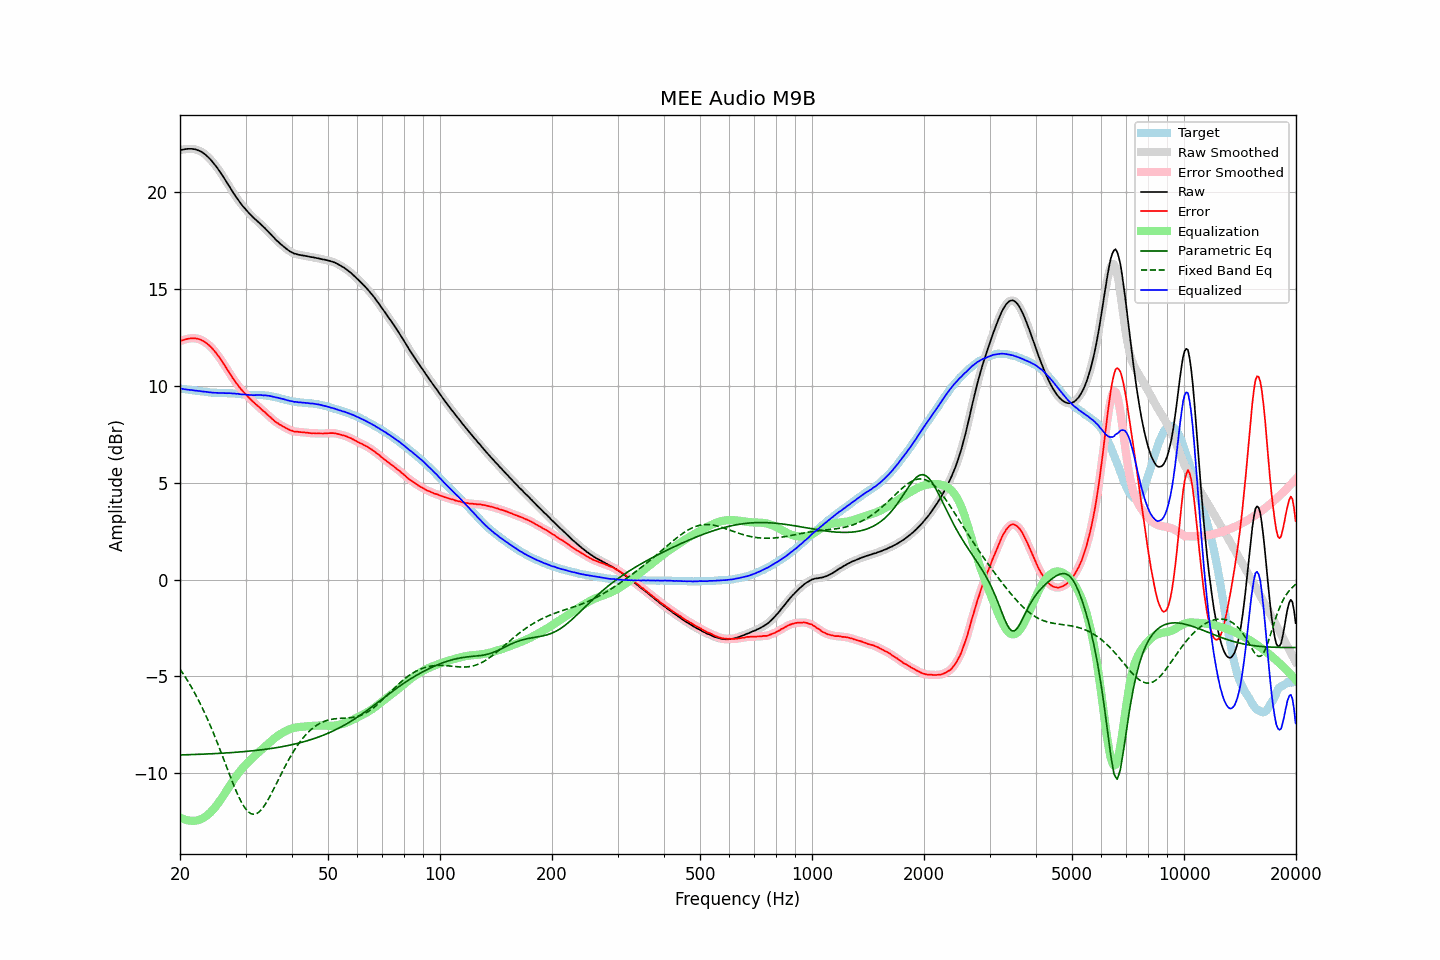

The data file committed next to this chart (first rows):
frequency, raw, error, smoothed, error_smoothed, equalization, parametric_eq, fixed_band_eq, equalized_raw, equalized_smoothed, target
20.00, 22.16, 12.30, 22.16, 12.30, -12.29, -9.05, -4.62, 9.86, 9.86, 9.85
20.20, 22.18, 12.33, 22.18, 12.33, -12.33, -9.05, -4.74, 9.85, 9.85, 9.84
20.40, 22.19, 12.35, 22.19, 12.36, -12.36, -9.05, -4.87, 9.82, 9.83, 9.83
20.61, 22.21, 12.38, 22.21, 12.38, -12.39, -9.05, -4.99, 9.82, 9.81, 9.82
20.81, 22.22, 12.41, 22.22, 12.41, -12.41, -9.04, -5.12, 9.80, 9.80, 9.81
21.02, 22.23, 12.43, 22.23, 12.43, -12.43, -9.04, -5.26, 9.80, 9.80, 9.80
21.23, 22.23, 12.44, 22.23, 12.44, -12.44, -9.04, -5.40, 9.79, 9.79, 9.79
21.44, 22.23, 12.45, 22.23, 12.45, -12.45, -9.04, -5.54, 9.78, 9.78, 9.78
21.66, 22.22, 12.45, 22.22, 12.45, -12.45, -9.03, -5.68, 9.77, 9.77, 9.77
21.87, 22.21, 12.45, 22.21, 12.45, -12.45, -9.03, -5.84, 9.76, 9.76, 9.76
22.09, 22.19, 12.44, 22.19, 12.44, -12.44, -9.03, -5.99, 9.75, 9.74, 9.74
22.31, 22.16, 12.42, 22.16, 12.43, -12.42, -9.02, -6.15, 9.73, 9.74, 9.73
22.54, 22.13, 12.40, 22.13, 12.40, -12.40, -9.02, -6.31, 9.73, 9.73, 9.72
22.76, 22.09, 12.37, 22.09, 12.37, -12.37, -9.02, -6.48, 9.72, 9.72, 9.71
22.99, 22.04, 12.33, 22.04, 12.33, -12.33, -9.01, -6.65, 9.71, 9.71, 9.71
23.22, 21.98, 12.28, 21.98, 12.28, -12.28, -9.01, -6.82, 9.70, 9.70, 9.70
23.45, 21.92, 12.23, 21.91, 12.22, -12.23, -9.01, -7.00, 9.69, 9.69, 9.69
23.69, 21.84, 12.16, 21.84, 12.16, -12.16, -9.00, -7.19, 9.67, 9.68, 9.68
23.92, 21.76, 12.09, 21.76, 12.09, -12.09, -9.00, -7.37, 9.66, 9.67, 9.67
24.16, 21.68, 12.02, 21.67, 12.02, -12.01, -9.00, -7.57, 9.66, 9.66, 9.65
24.40, 21.58, 11.93, 21.58, 11.93, -11.93, -8.99, -7.76, 9.65, 9.65, 9.64
24.65, 21.48, 11.84, 21.48, 11.84, -11.84, -8.99, -7.97, 9.64, 9.64, 9.64
24.89, 21.37, 11.74, 21.37, 11.74, -11.74, -8.98, -8.17, 9.64, 9.64, 9.64
25.14, 21.27, 11.63, 21.26, 11.63, -11.63, -8.98, -8.38, 9.63, 9.63, 9.64
25.39, 21.14, 11.52, 21.15, 11.52, -11.52, -8.97, -8.59, 9.63, 9.63, 9.63
25.65, 21.03, 11.40, 21.03, 11.40, -11.40, -8.97, -8.80, 9.63, 9.63, 9.62
25.91, 20.90, 11.28, 20.90, 11.28, -11.28, -8.96, -9.02, 9.62, 9.62, 9.62
26.16, 20.77, 11.15, 20.77, 11.15, -11.15, -8.96, -9.23, 9.62, 9.62, 9.62
26.43, 20.64, 11.02, 20.64, 11.02, -11.02, -8.95, -9.45, 9.62, 9.62, 9.62
26.69, 20.51, 10.89, 20.51, 10.89, -10.89, -8.95, -9.67, 9.61, 9.62, 9.62
26.96, 20.38, 10.76, 20.38, 10.76, -10.76, -8.94, -9.89, 9.62, 9.62, 9.61
27.23, 20.25, 10.64, 20.24, 10.63, -10.63, -8.94, -10.11, 9.62, 9.61, 9.61
27.50, 20.11, 10.50, 20.11, 10.50, -10.50, -8.93, -10.32, 9.60, 9.61, 9.61
27.77, 19.98, 10.37, 19.98, 10.37, -10.38, -8.93, -10.53, 9.60, 9.60, 9.61
28.05, 19.86, 10.26, 19.85, 10.25, -10.26, -8.92, -10.73, 9.60, 9.59, 9.59
28.33, 19.73, 10.13, 19.73, 10.14, -10.14, -8.91, -10.93, 9.58, 9.59, 9.59
28.62, 19.62, 10.04, 19.61, 10.03, -10.03, -8.91, -11.12, 9.59, 9.58, 9.58
28.90, 19.50, 9.92, 19.50, 9.92, -9.93, -8.90, -11.29, 9.57, 9.57, 9.58
29.19, 19.39, 9.82, 19.39, 9.82, -9.83, -8.89, -11.46, 9.56, 9.56, 9.56
29.48, 19.28, 9.73, 19.28, 9.73, -9.73, -8.89, -11.60, 9.55, 9.55, 9.55
29.78, 19.19, 9.64, 19.18, 9.64, -9.64, -8.88, -11.74, 9.55, 9.55, 9.55
30.08, 19.09, 9.55, 19.09, 9.55, -9.55, -8.87, -11.85, 9.54, 9.54, 9.53
30.38, 18.99, 9.46, 18.99, 9.46, -9.46, -8.86, -11.95, 9.53, 9.53, 9.53
30.68, 18.90, 9.37, 18.90, 9.37, -9.37, -8.86, -12.02, 9.52, 9.53, 9.53
30.99, 18.82, 9.29, 18.81, 9.29, -9.29, -8.85, -12.08, 9.52, 9.52, 9.52
31.30, 18.73, 9.21, 18.73, 9.21, -9.21, -8.84, -12.10, 9.51, 9.52, 9.52
31.61, 18.65, 9.13, 18.65, 9.13, -9.14, -8.83, -12.12, 9.51, 9.52, 9.52
31.93, 18.58, 9.06, 18.58, 9.06, -9.06, -8.82, -12.10, 9.52, 9.52, 9.52
32.24, 18.51, 8.99, 18.50, 8.99, -8.98, -8.81, -12.07, 9.52, 9.52, 9.52
32.57, 18.43, 8.91, 18.43, 8.91, -8.91, -8.80, -12.00, 9.52, 9.52, 9.51
32.89, 18.36, 8.84, 18.35, 8.84, -8.84, -8.79, -11.93, 9.52, 9.52, 9.52
33.22, 18.28, 8.76, 18.27, 8.76, -8.76, -8.78, -11.84, 9.51, 9.51, 9.51
33.55, 18.19, 8.68, 18.19, 8.69, -8.69, -8.77, -11.73, 9.50, 9.51, 9.51
33.89, 18.12, 8.62, 18.11, 8.61, -8.61, -8.76, -11.61, 9.50, 9.50, 9.49
34.23, 18.03, 8.54, 18.03, 8.54, -8.54, -8.75, -11.48, 9.49, 9.49, 9.49
34.57, 17.95, 8.46, 17.95, 8.47, -8.46, -8.74, -11.33, 9.49, 9.49, 9.48
34.92, 17.86, 8.39, 17.86, 8.39, -8.39, -8.73, -11.18, 9.47, 9.47, 9.47
35.27, 17.77, 8.32, 17.77, 8.32, -8.31, -8.72, -11.02, 9.45, 9.45, 9.45
35.62, 17.68, 8.24, 17.68, 8.24, -8.24, -8.70, -10.86, 9.43, 9.43, 9.44
35.97, 17.59, 8.17, 17.59, 8.17, -8.18, -8.69, -10.70, 9.41, 9.41, 9.42
... 635 more rows
